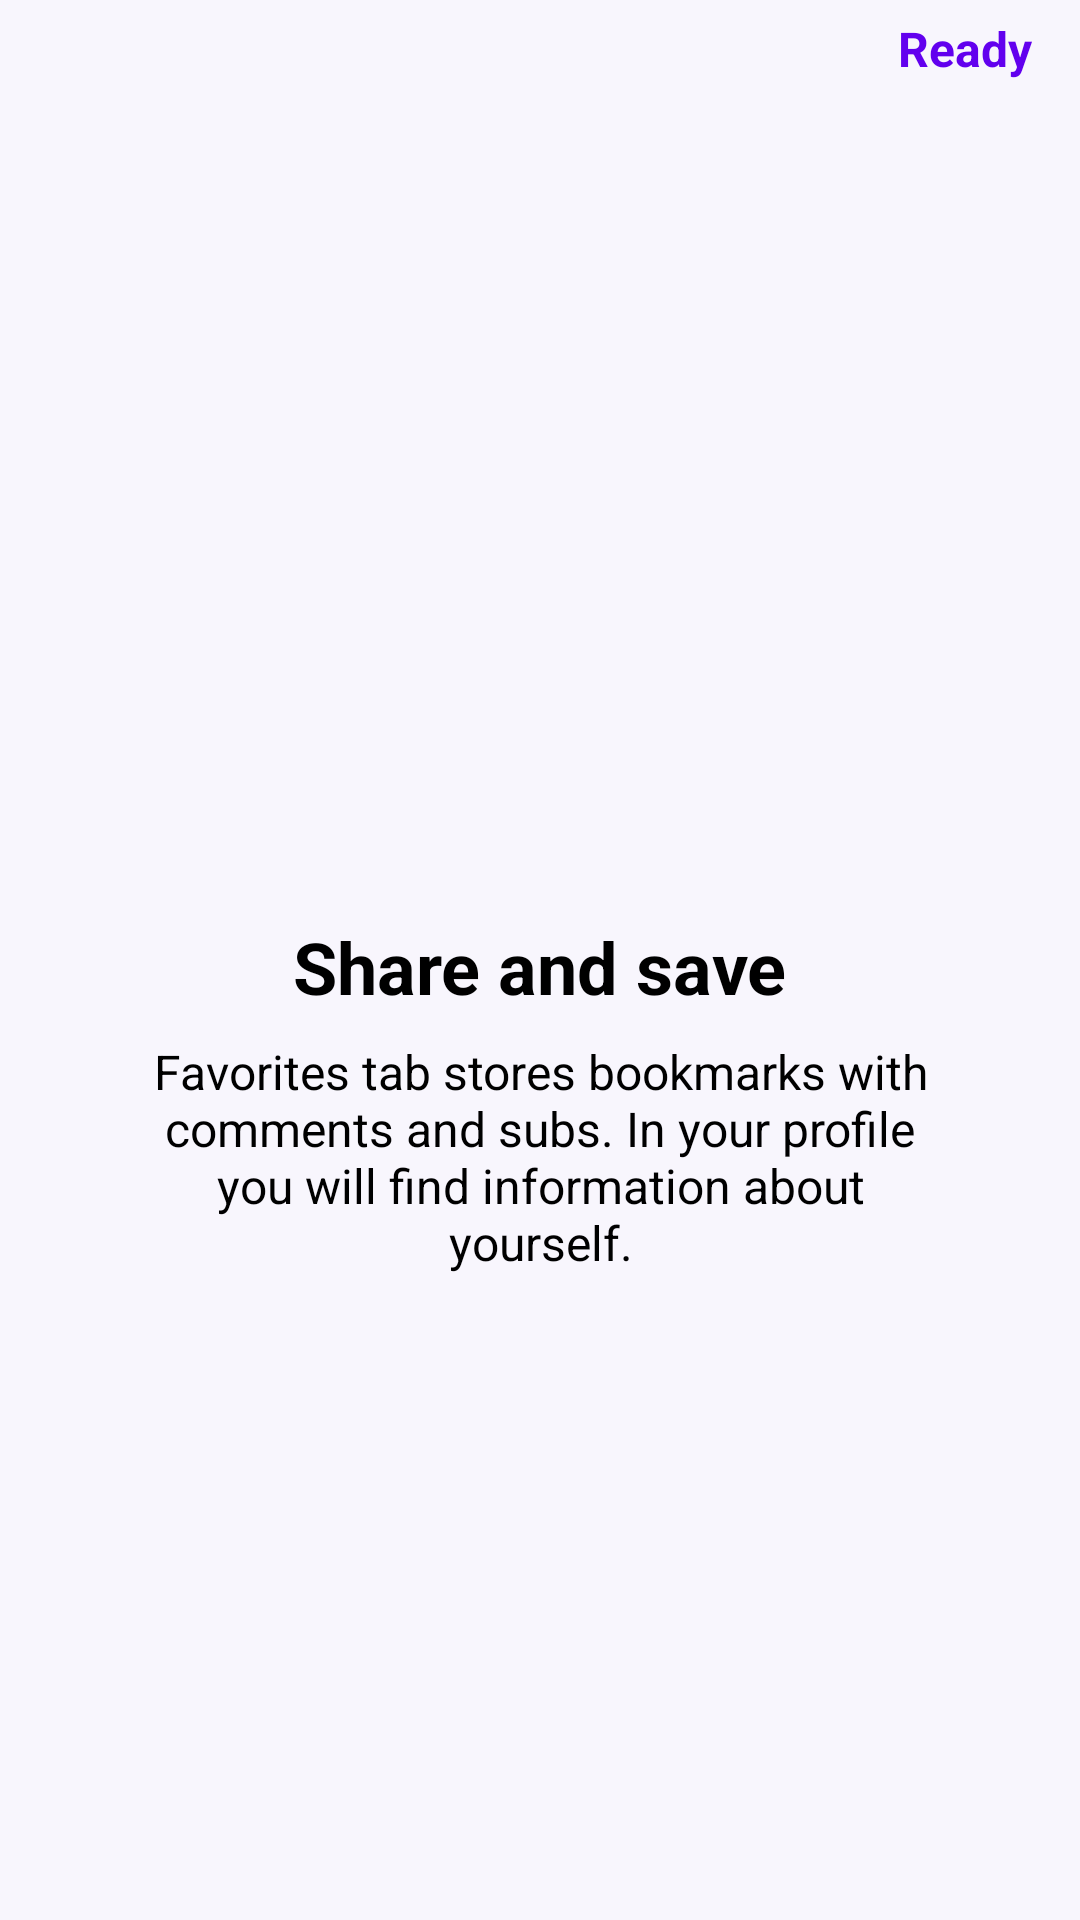

Layout XML and referenced resources for this Android screen:
<!-- AndroidManifest.xml: application theme Theme.Humblr -->
<!-- res/layout/fragment_third.xml -->
<?xml version="1.0" encoding="utf-8"?>
<androidx.constraintlayout.widget.ConstraintLayout xmlns:android="http://schemas.android.com/apk/res/android"
    xmlns:app="http://schemas.android.com/apk/res-auto"
    xmlns:tools="http://schemas.android.com/tools"
    android:layout_width="match_parent"
    android:layout_height="match_parent"
    tools:context=".ui.onboarding.screens.ThirdFragment">


    <ImageView
        android:id="@+id/image_logo"
        android:layout_width="wrap_content"
        android:layout_height="wrap_content"
        android:src="@drawable/ic_third_screen"
        app:layout_constraintBottom_toBottomOf="parent"
        app:layout_constraintEnd_toEndOf="parent"
        app:layout_constraintStart_toStartOf="parent"
        app:layout_constraintTop_toTopOf="parent"
        app:layout_constraintVertical_bias="0.4" />

    <TextView
        android:id="@+id/title"
        android:layout_width="wrap_content"
        android:layout_height="wrap_content"
        android:layout_marginTop="50dp"
        android:text="@string/third_title"
        android:textSize="24sp"
        android:textStyle="bold"
        app:layout_constraintEnd_toEndOf="parent"
        app:layout_constraintStart_toStartOf="parent"
        app:layout_constraintTop_toBottomOf="@+id/image_logo" />

    <TextView
        android:id="@+id/description"
        android:layout_width="0dp"
        android:layout_height="wrap_content"
        android:layout_marginStart="50dp"
        android:layout_marginTop="8dp"
        android:layout_marginEnd="50dp"
        android:gravity="center"
        android:text="@string/third_text"
        android:textSize="16sp"
        app:layout_constraintEnd_toEndOf="parent"
        app:layout_constraintStart_toStartOf="parent"
        app:layout_constraintTop_toBottomOf="@+id/title" />

    <TextView
        android:id="@+id/ready"
        android:layout_width="wrap_content"
        android:layout_height="wrap_content"
        android:layout_marginEnd="16dp"
        android:text="@string/ready"
        android:textColor="@color/purple_500"
        android:textSize="16sp"
        android:textStyle="bold"
        app:layout_constraintBottom_toBottomOf="@+id/imageView4"
        app:layout_constraintEnd_toEndOf="parent"
        app:layout_constraintTop_toTopOf="@+id/imageView4" />

    <ImageView
        android:id="@+id/imageView4"
        android:layout_width="wrap_content"
        android:layout_height="wrap_content"
        android:layout_marginStart="16dp"
        android:layout_marginTop="16dp"
        android:src="@drawable/ic_top_humblr"
        app:layout_constraintStart_toStartOf="parent"
        app:layout_constraintTop_toTopOf="parent" />

</androidx.constraintlayout.widget.ConstraintLayout>
<!-- resources referenced by this layout -->
<resources>
  <color name="purple_500">#FF6200EE</color>
  <string name="ready">Ready</string>
  <string name="third_text">Favorites tab stores bookmarks with comments and subs. In your profile you will find information about yourself.</string>
  <string name="third_title">Share and save</string>
  <style name="Theme.Humblr" parent="Theme.MaterialComponents.DayNight.NoActionBar">
          
          <item name="colorPrimary">@color/purple_500</item>
          <item name="colorPrimaryVariant">@color/purple_700</item>
          <item name="colorOnPrimary">@color/white</item>
          
          <item name="colorSecondary">@color/teal_200</item>
          <item name="colorSecondaryVariant">@color/teal_700</item>
          <item name="colorOnSecondary">@color/black</item>
          
          <item name="android:statusBarColor">?attr/colorPrimaryVariant</item>
  
          <item name="android:windowBackground">@color/background_color</item>
          <item name="tabBackground">@color/background_color</item>
          <item name="android:textColor">@color/black</item>
          
      </style>
  <color name="purple_700">#FF3700B3</color>
  <color name="white">#FFFFFFFF</color>
  <color name="teal_200">#FFEC615B</color>
  <color name="teal_700">#FF018786</color>
  <color name="black">#FF000000</color>
  <color name="background_color">#FFF8F6FD</color>
</resources>
